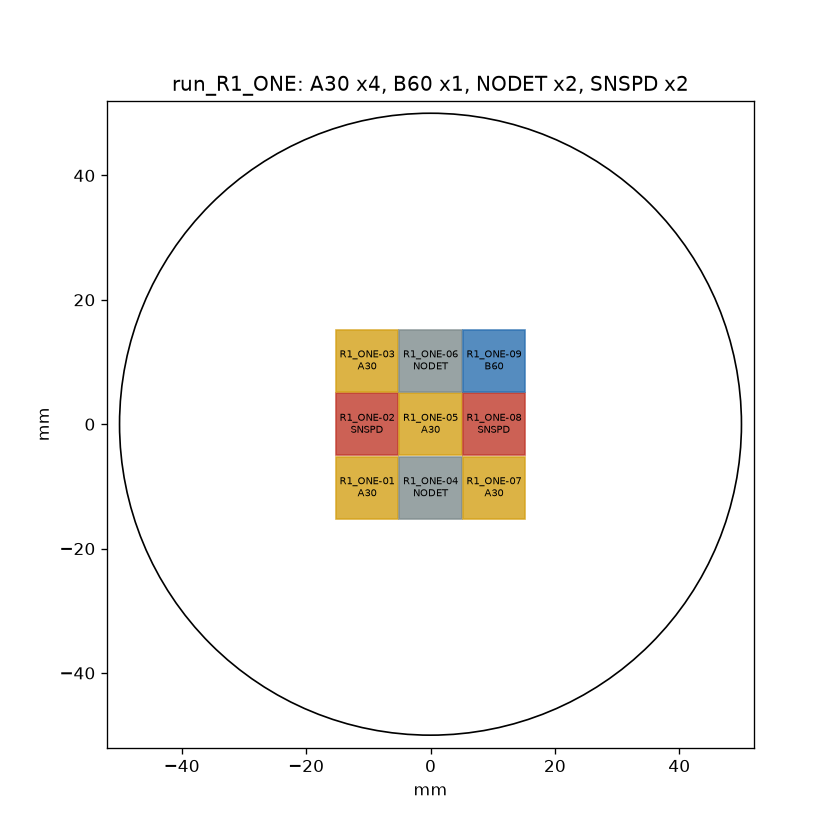

Values plotted in this chart, from the file beside it:
die, type, x_centre_um, y_centre_um, row, col
R1_ONE-01, A30, -10200, -10200, 0, 0
R1_ONE-02, SNSPD, -10200, 0.0, 1, 0
R1_ONE-03, A30, -10200, 10200, 2, 0
R1_ONE-04, NODET, 0.0, -10200, 0, 1
R1_ONE-05, A30, 0.0, 0.0, 1, 1
R1_ONE-06, NODET, 0.0, 10200, 2, 1
R1_ONE-07, A30, 10200, -10200, 0, 2
R1_ONE-08, SNSPD, 10200, 0.0, 1, 2
R1_ONE-09, B60, 10200, 10200, 2, 2
